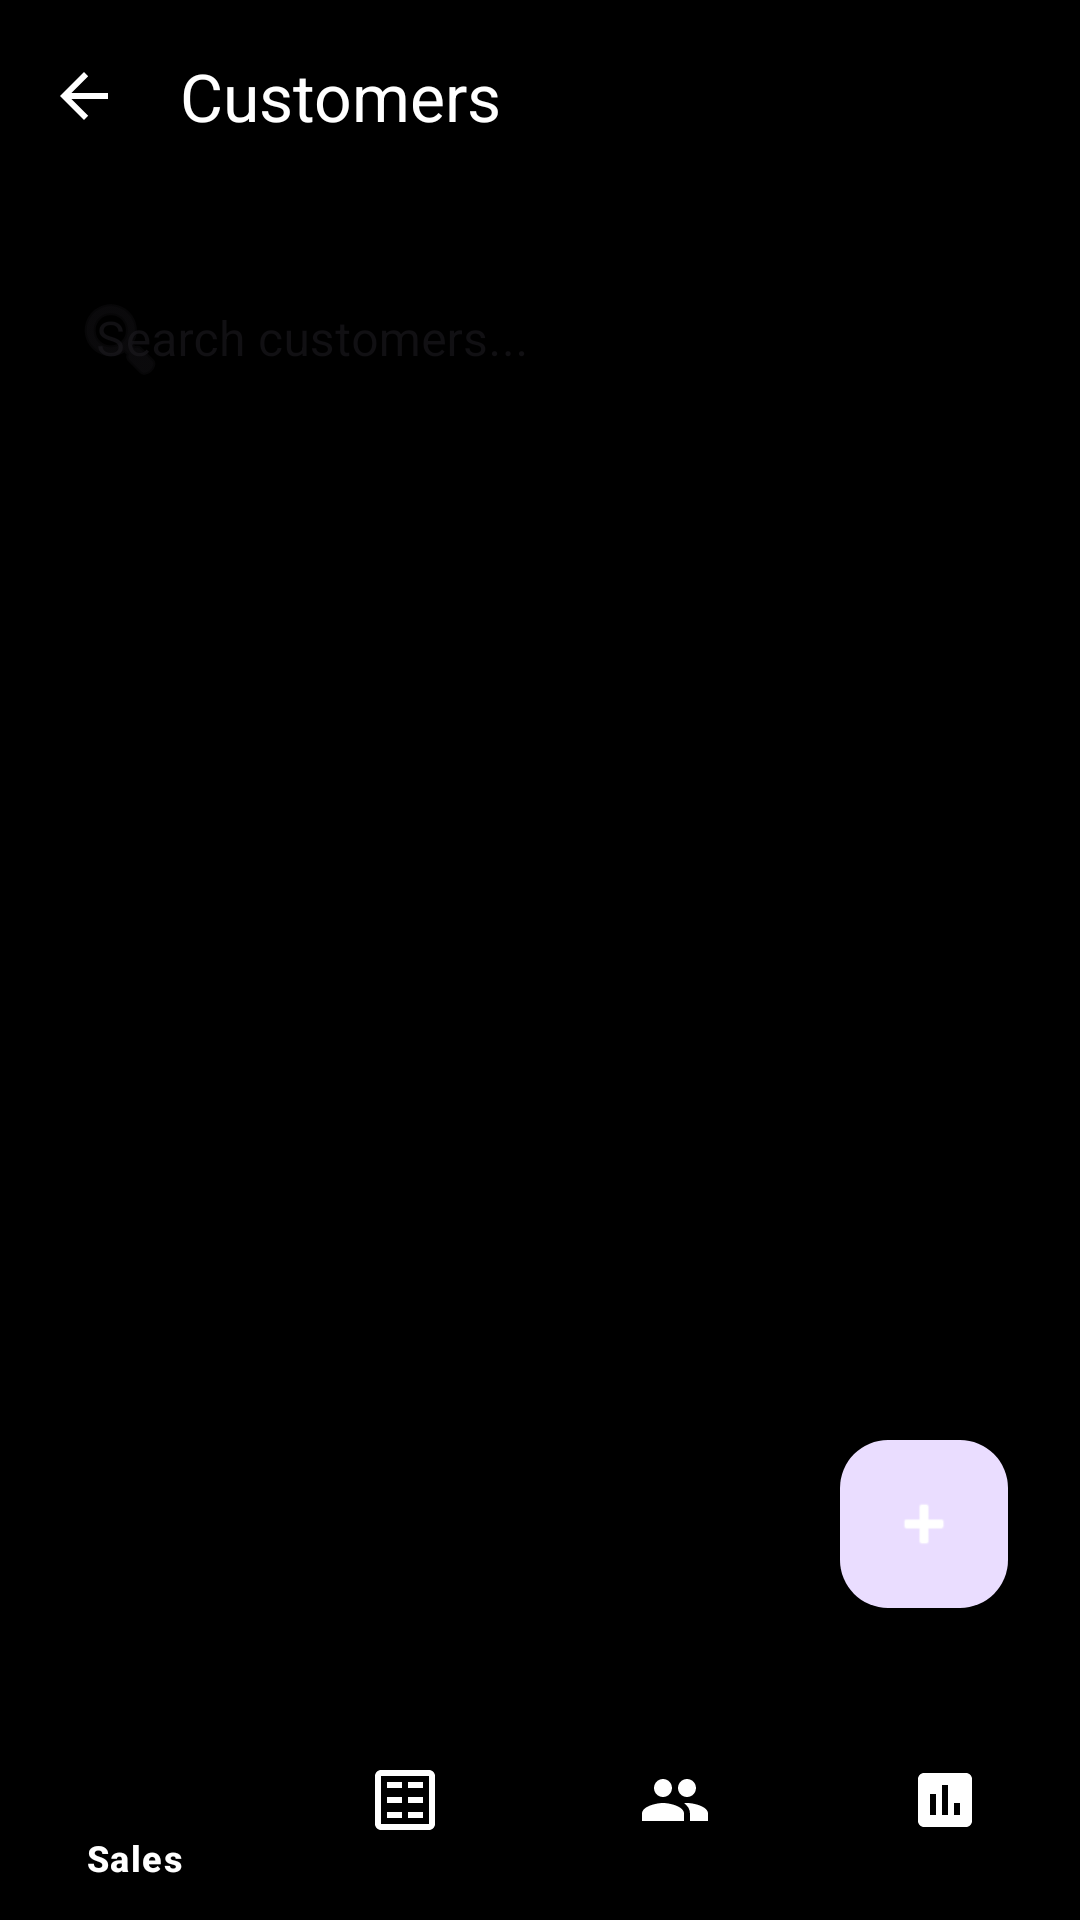

Layout XML and referenced resources for this Android screen:
<!-- AndroidManifest.xml: application theme Theme.SalesManagment -->
<!-- res/layout/activity_customers.xml -->
<?xml version="1.0" encoding="utf-8"?>
<androidx.constraintlayout.widget.ConstraintLayout xmlns:android="http://schemas.android.com/apk/res/android"
    xmlns:app="http://schemas.android.com/apk/res-auto"
    android:id="@+id/customers_root"
    android:layout_width="match_parent"
    android:layout_height="match_parent"
    android:background="@color/black">

    <com.google.android.material.appbar.MaterialToolbar
        android:id="@+id/toolbar"
        android:layout_width="match_parent"
        android:layout_height="?attr/actionBarSize"
        android:background="@color/black"
        app:navigationIcon="?attr/homeAsUpIndicator"
        app:navigationIconTint="@color/white"
        app:title="Customers"
        app:titleTextColor="@color/white"
        app:layout_constraintTop_toTopOf="parent" />

    <com.google.android.material.textfield.TextInputLayout
        android:id="@+id/searchLayout"
        style="@style/Widget.MaterialComponents.TextInputLayout.OutlinedBox"
        android:layout_width="match_parent"
        android:layout_height="wrap_content"
        android:layout_margin="16dp"
        android:hint="Search customers..."
        app:layout_constraintTop_toBottomOf="@+id/toolbar"
        app:startIconDrawable="@android:drawable/ic_menu_search"
        app:hintTextColor="@color/white"
        app:boxStrokeColor="@color/white">

        <com.google.android.material.textfield.TextInputEditText
            android:id="@+id/etSearch"
            android:layout_width="match_parent"
            android:layout_height="wrap_content"
            android:textColor="@color/white"
            android:inputType="text" />
    </com.google.android.material.textfield.TextInputLayout>

    <androidx.recyclerview.widget.RecyclerView
        android:id="@+id/rvCustomers"
        android:layout_width="match_parent"
        android:layout_height="0dp"
        android:padding="8dp"
        android:clipToPadding="false"
        app:layout_constraintBottom_toTopOf="@+id/bottom_navigation"
        app:layout_constraintTop_toBottomOf="@+id/searchLayout" />

    <com.google.android.material.bottomnavigation.BottomNavigationView
        android:id="@+id/bottom_navigation"
        android:layout_width="match_parent"
        android:layout_height="wrap_content"
        android:background="@color/black"
        app:itemIconTint="@color/white"
        app:itemTextColor="@color/white"
        app:layout_constraintBottom_toBottomOf="parent"
        app:menu="@menu/bottom_nav_menu" />

    <com.google.android.material.floatingactionbutton.FloatingActionButton
        android:id="@+id/fabAddCustomer"
        android:layout_width="wrap_content"
        android:layout_height="wrap_content"
        android:layout_margin="24dp"
        android:src="@android:drawable/ic_input_add"
        app:layout_constraintBottom_toTopOf="@+id/bottom_navigation"
        app:layout_constraintEnd_toEndOf="parent"
        app:tint="@color/white" />

</androidx.constraintlayout.widget.ConstraintLayout>
<!-- resources referenced by this layout -->
<resources>
  <style name="Theme.SalesManagment" parent="Base.Theme.SalesManagment" />
  <style name="Base.Theme.SalesManagment" parent="Theme.Material3.DayNight.NoActionBar">
          
          
      </style>
  <!-- not gathered from this repository: default colours our renderer supplied (Android Studio template values) -->
  <color name="black">#FF000000</color>
  <color name="white">#FFFFFFFF</color>
</resources>
